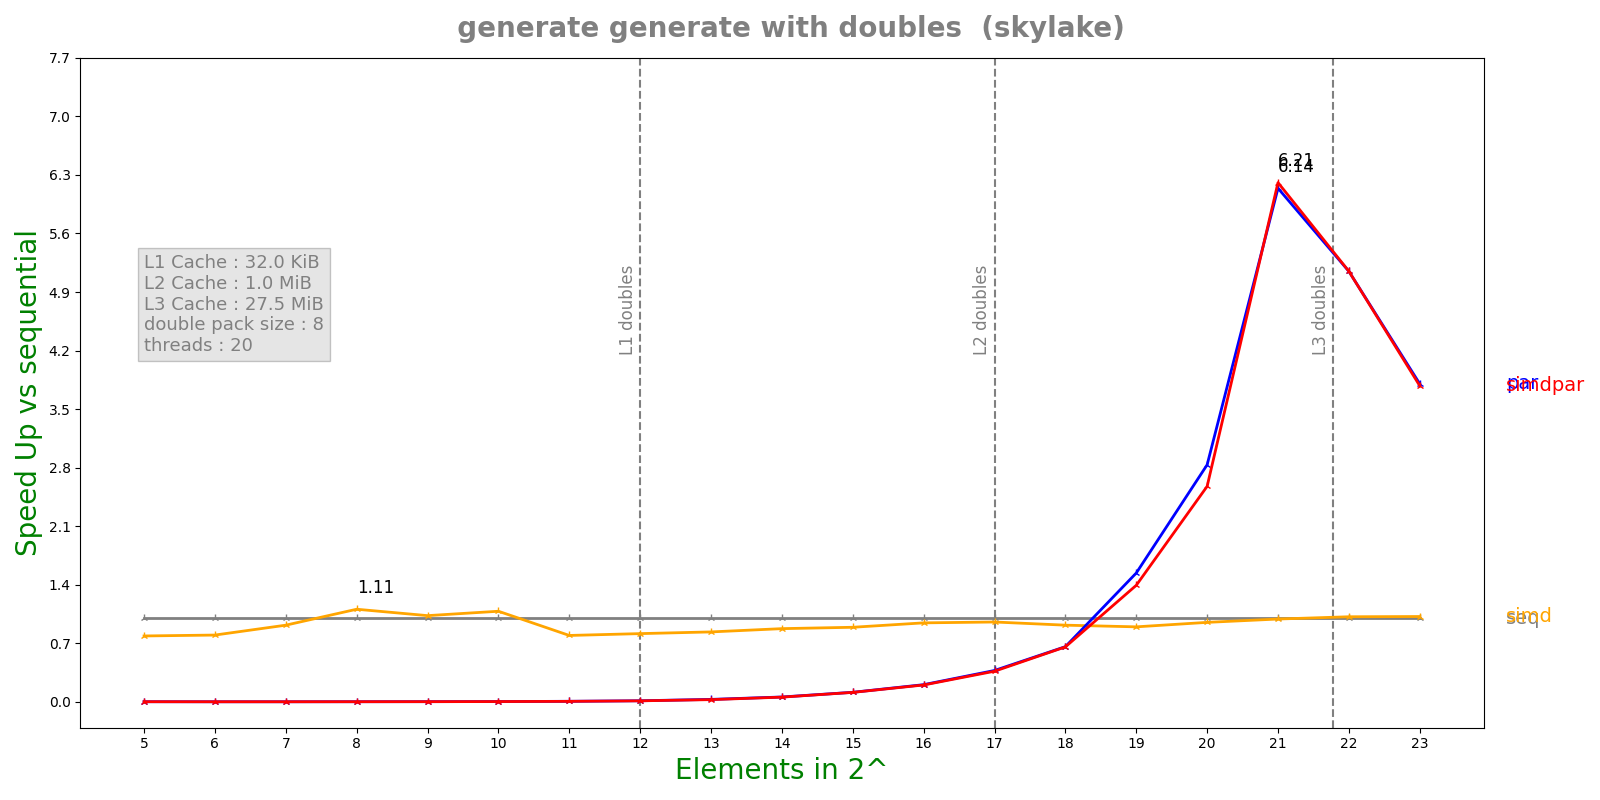

The file beside this chart, header and first rows:
n, lane, threads, seq, simd, par, simdpar
5, 8, 20, 8.504e-08, 1.0802e-07, 8.50526e-05, 8.43036e-05
6, 8, 20, 8.684e-08, 1.0882e-07, 0.0002127, 0.0002112
7, 8, 20, 1.0148e-07, 1.1076e-07, 0.0002075, 0.0002163
8, 8, 20, 2.1648e-07, 1.956e-07, 0.0002117, 0.0002208
9, 8, 20, 3.452e-07, 3.3506e-07, 0.0002136, 0.0002258
10, 8, 20, 6.275e-07, 5.7956e-07, 0.0002163, 0.000227
11, 8, 20, 1.24333e-06, 1.56724e-06, 0.0002122, 0.0002301
12, 8, 20, 2.64125e-06, 3.23996e-06, 0.0002149, 0.0002281
13, 8, 20, 5.92858e-06, 7.09504e-06, 0.0002064, 0.0002282
14, 8, 20, 1.25672e-05, 1.4367e-05, 0.0002186, 0.0002254
15, 8, 20, 2.6506e-05, 2.9745e-05, 0.0002335, 0.0002355
16, 8, 20, 4.7559e-05, 5.03863e-05, 0.0002322, 0.0002366
17, 8, 20, 8.61023e-05, 9.02429e-05, 0.00023, 0.0002356
18, 8, 20, 0.0001592, 0.0001737, 0.0002415, 0.0002425
19, 8, 20, 0.0003435, 0.0003833, 0.0002231, 0.0002466
20, 8, 20, 0.0006326, 0.000666, 0.0002232, 0.0002455
21, 8, 20, 0.001209, 0.001221, 0.0001968, 0.0001947
22, 8, 20, 0.002431, 0.002391, 0.0004723, 0.0004722
23, 8, 20, 0.005581, 0.005473, 0.001468, 0.001477
